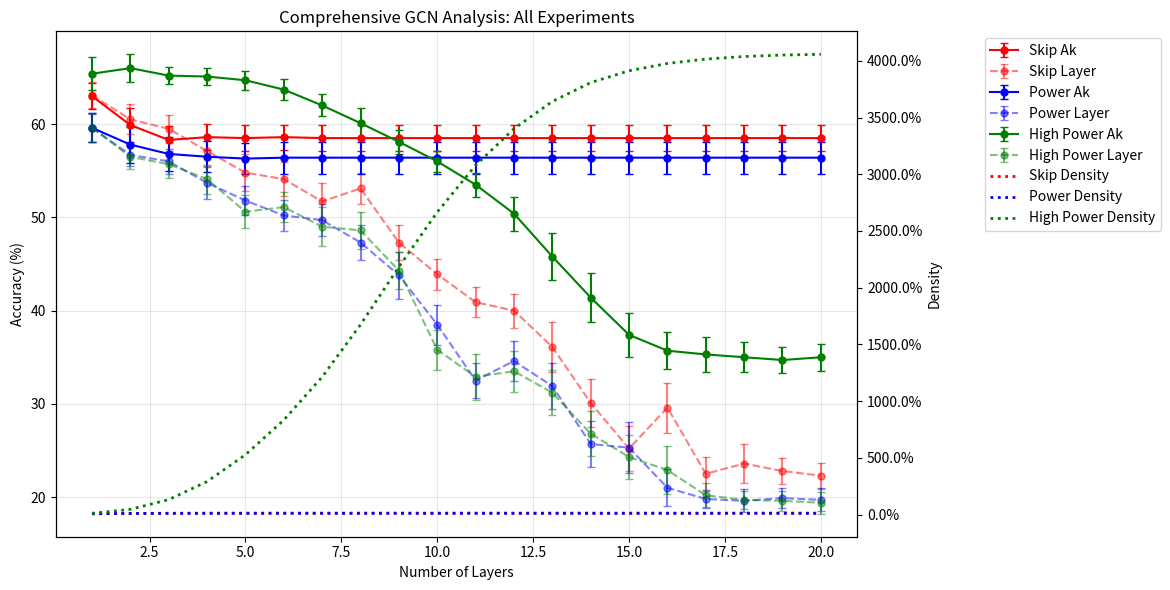

Reproduce this figure in Python.
import matplotlib.pyplot as plt
import numpy as np

# Data for all three experiments
layers = list(range(1, 21))

# First experiment data (Skip Connection)
skip_Ak = [63.0, 59.9, 58.3, 58.6, 58.5, 58.6, 58.5, 58.5, 58.5, 58.5, 58.5, 58.5, 58.5, 58.5, 58.5, 58.5, 58.5, 58.5, 58.5, 58.5]
skip_layer = [63.1, 60.5, 59.5, 57.1, 54.8, 54.1, 51.7, 53.1, 47.3, 43.9, 40.9, 40.0, 36.1, 30.1, 25.2, 29.6, 22.5, 23.6, 22.8, 22.3]
skip_Ak_std = np.sqrt([1.9, 3.4, 2.1, 2.0, 2.0, 1.8, 2.0, 2.0, 2.0, 2.0, 2.0, 2.0, 2.0, 2.0, 2.0, 2.0, 2.0, 2.0, 2.0, 2.0])
skip_layer_std = np.sqrt([2.0, 2.6, 2.3, 2.6, 3.8, 3.4, 3.8, 2.9, 3.6, 2.8, 2.6, 3.3, 7.1, 6.4, 5.9, 7.2, 3.3, 4.5, 2.0, 1.9])
skip_density = [0.0720, 0.0985, 0.1105, 0.1146, 0.1159, 0.1163, 0.1164, 0.1164, 0.1164, 0.1164, 0.1164, 0.1164, 0.1164, 0.1164, 0.1164, 0.1164, 0.1164, 0.1164, 0.1164, 0.1164]

# Second experiment data (Power Law)
power_Ak = [59.6, 57.8, 56.8, 56.5, 56.3, 56.4, 56.4, 56.4, 56.4, 56.4, 56.4, 56.4, 56.4, 56.4, 56.4, 56.4, 56.4, 56.4, 56.4, 56.4]
power_layer = [59.6, 56.7, 56.0, 53.7, 51.8, 50.2, 49.7, 47.3, 43.8, 38.5, 32.5, 34.6, 31.9, 25.7, 25.3, 21.0, 19.8, 19.6, 19.9, 19.7]
power_Ak_std = np.sqrt([2.4, 3.7, 3.2, 2.8, 2.9, 2.9, 2.9, 2.9, 2.9, 2.9, 2.9, 2.9, 2.9, 2.9, 2.9, 2.9, 2.9, 2.9, 2.9, 2.9])
power_layer_std = np.sqrt([2.2, 1.4, 1.9, 2.9, 2.3, 2.7, 2.9, 3.4, 6.3, 4.6, 3.4, 4.5, 6.2, 6.0, 7.4, 4.0, 1.0, 1.5, 1.2, 1.5])
power_density = [0.0720, 0.0985, 0.1105, 0.1146, 0.1159, 0.1163, 0.1164, 0.1164, 0.1164, 0.1164, 0.1164, 0.1164, 0.1164, 0.1164, 0.1164, 0.1164, 0.1164, 0.1164, 0.1164, 0.1164]

# Third experiment data (Higher Power)
high_Ak = [65.4, 66.0, 65.2, 65.1, 64.7, 63.7, 62.0, 60.1, 58.1, 56.0, 53.5, 50.4, 45.8, 41.4, 37.4, 35.7, 35.3, 35.0, 34.7, 35.0]
high_layer = [59.6, 56.5, 55.7, 54.1, 50.6, 51.1, 49.0, 48.6, 44.3, 35.8, 32.9, 33.5, 31.2, 26.8, 24.3, 22.9, 20.2, 19.7, 19.6, 19.4]
high_Ak_std = np.sqrt([3.2, 2.2, 0.8, 0.9, 1.0, 1.2, 1.4, 2.6, 1.7, 1.2, 1.6, 3.3, 6.6, 6.7, 5.7, 4.0, 3.6, 2.6, 2.0, 2.1])
high_layer_std = np.sqrt([2.4, 1.7, 2.1, 2.4, 3.2, 2.7, 4.4, 3.8, 4.1, 4.6, 6.0, 4.9, 5.8, 5.7, 5.4, 6.5, 1.7, 0.9, 1.2, 1.4])
high_density = [0.1129, 0.4571, 1.3174, 2.9108, 5.2723, 8.3315, 12.1282, 16.7428, 21.8300, 26.6601, 30.7861, 34.0137, 36.4167, 38.0783, 39.1216, 39.7669, 40.1521, 40.3788, 40.5056, 40.5726]

# Create figure with two y-axes
fig, ax1 = plt.subplots(figsize=(12, 6))
ax2 = ax1.twinx()

# Plot accuracy data on primary y-axis
ax1.errorbar(layers, skip_Ak, yerr=skip_Ak_std, fmt='ro-', label='Skip Ak', capsize=3, markersize=5)
ax1.errorbar(layers, skip_layer, yerr=skip_layer_std, fmt='ro--', label='Skip Layer', capsize=3, markersize=5, alpha=0.5)

ax1.errorbar(layers, power_Ak, yerr=power_Ak_std, fmt='bo-', label='Power Ak', capsize=3, markersize=5)
ax1.errorbar(layers, power_layer, yerr=power_layer_std, fmt='bo--', label='Power Layer', capsize=3, markersize=5, alpha=0.5)

ax1.errorbar(layers, high_Ak, yerr=high_Ak_std, fmt='go-', label='High Power Ak', capsize=3, markersize=5)
ax1.errorbar(layers, high_layer, yerr=high_layer_std, fmt='go--', label='High Power Layer', capsize=3, markersize=5, alpha=0.5)

# Plot density data on secondary y-axis
density_skip = ax2.plot(layers, np.array(skip_density), 'r:', label='Skip Density', linewidth=2)
density_power = ax2.plot(layers, np.array(power_density), 'b:', label='Power Density', linewidth=2)
density_high = ax2.plot(layers, np.array(high_density), 'g:', label='High Power Density', linewidth=2)

# Set labels and title
ax1.set_xlabel('Number of Layers')
ax1.set_ylabel('Accuracy (%)')
ax2.set_ylabel('Density')

plt.title('Comprehensive GCN Analysis: All Experiments')

# Format density axis as percentage
ax2.yaxis.set_major_formatter(plt.FuncFormatter(lambda x, p: f'{x:.1%}'))

# Add grid
ax1.grid(True, alpha=0.3)

# Combine legends
lines1, labels1 = ax1.get_legend_handles_labels()
lines2, labels2 = [], []
for line in density_skip + density_power + density_high:
    lines2.append(line)
    labels2.append(line.get_label())

ax1.legend(lines1 + lines2, labels1 + labels2,
          bbox_to_anchor=(1.15, 1), loc='upper left')

# Adjust layout
plt.tight_layout()

# Save the figure
plt.savefig('gcn_analysis_complete.png', dpi=300, bbox_inches='tight')

# Show the plot
plt.show()